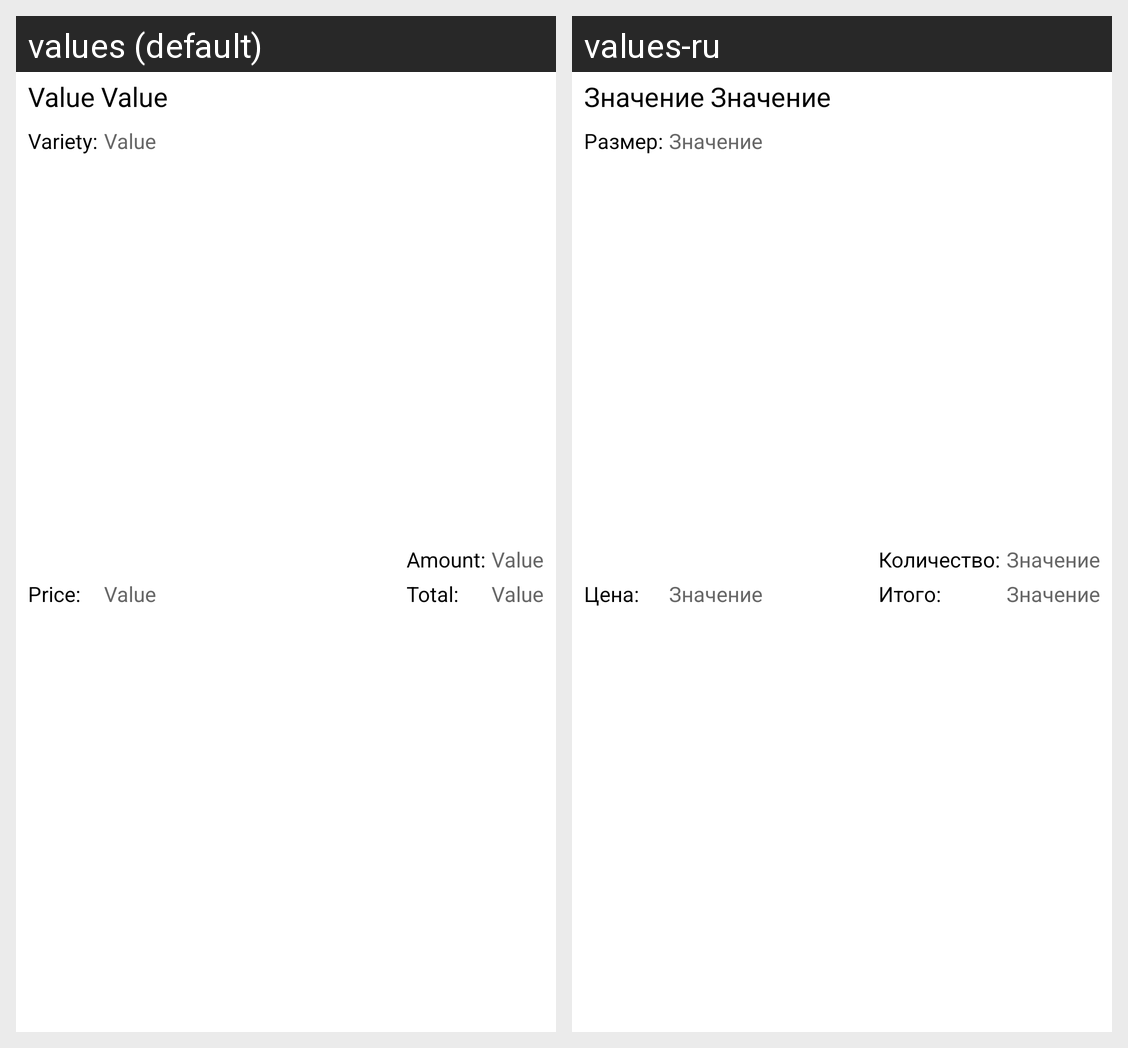

This grid shows one Android layout under two languages. Give, for every string resource on the screen, its name, the default text and each shown locale's text.
Android screen res/layout/fragment_food_drawer_list_item.xml rendered under 2 locales, left to right: values (default), values-ru. Device: Nexus 5 (rendered at 1080×1920; each locale shown at half size, 540×960, under a caption strip naming it); theme Theme.PizzeriaMobile.
Strings drawn on this screen, with the default value and each locale's value (text and hints the layout hard-codes, and strings that could not be matched under every locale, appear in the picture but are not listed):

patternFieldValue
  values: Value
  values-ru: Значение

inscriptionVariety
  values: Variety:
  values-ru: Размер:

inscriptionPrice
  values: Price:
  values-ru: Цена:

inscriptionAmount
  values: Amount:
  values-ru: Количество:

inscriptionTotal
  values: Total:
  values-ru: Итого:
